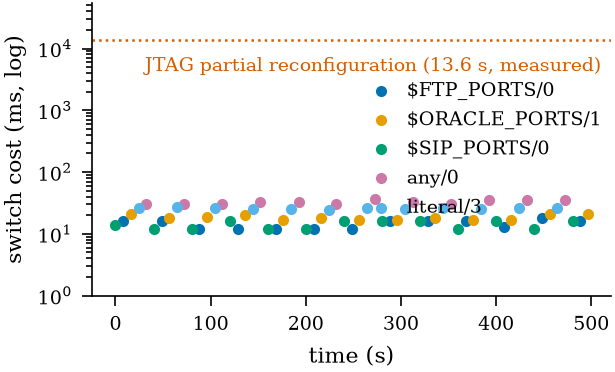

Data behind this chart, as committed beside it:
t_s, swap_ms, group
0.01, 13.89, $SIP_PORTS/0
8.18, 15.97, $FTP_PORTS/0
16.32, 20.98, $ORACLE_PORTS/1
24.44, 25.97, literal/3
32.15, 30.98, any/0
40.27, 11.98, $SIP_PORTS/0
48.39, 15.98, $FTP_PORTS/0
56.09, 17.97, $ORACLE_PORTS/1
64.19, 26.98, literal/3
72.31, 30.98, any/0
80.41, 11.97, $SIP_PORTS/0
88.08, 11.96, $FTP_PORTS/0
96.22, 18.98, $ORACLE_PORTS/1
104.3, 25.97, literal/3
112.1, 30.98, any/0
120.2, 15.98, $SIP_PORTS/0
128.3, 11.98, $FTP_PORTS/0
136.4, 19.98, $ORACLE_PORTS/1
144.1, 24.98, literal/3
152.2, 32.97, any/0
160.3, 11.98, $SIP_PORTS/0
168.4, 11.96, $FTP_PORTS/0
176.1, 16.97, $ORACLE_PORTS/1
184.2, 24.97, literal/3
192.4, 32.98, any/0
200.1, 11.98, $SIP_PORTS/0
208.1, 11.98, $FTP_PORTS/0
216.3, 17.98, $ORACLE_PORTS/1
224.4, 23.99, literal/3
232.1, 30.98, any/0
240.2, 15.99, $SIP_PORTS/0
248.3, 11.96, $FTP_PORTS/0
256, 16.98, $ORACLE_PORTS/1
264.1, 25.97, literal/3
272.3, 36.99, any/0
280.4, 15.97, $SIP_PORTS/0
288.1, 15.97, $FTP_PORTS/0
296.2, 16.98, $ORACLE_PORTS/1
304.3, 24.97, literal/3
312.4, 32.97, any/0
320.1, 15.97, $SIP_PORTS/0
328.2, 15.96, $FTP_PORTS/0
336.3, 17.97, $ORACLE_PORTS/1
344.4, 26, literal/3
352.1, 31, any/0
360.2, 11.97, $SIP_PORTS/0
368.4, 15.98, $FTP_PORTS/0
376, 16.96, $ORACLE_PORTS/1
384.2, 24.97, literal/3
392.3, 35.99, any/0
400.4, 15.97, $SIP_PORTS/0
408.1, 12.97, $FTP_PORTS/0
416.2, 16.99, $ORACLE_PORTS/1
424.3, 25.97, literal/3
432.4, 35.98, any/0
440.1, 11.96, $SIP_PORTS/0
448.2, 17.97, $FTP_PORTS/0
456.4, 20.98, $ORACLE_PORTS/1
464.1, 25.97, literal/3
472.2, 34.97, any/0
... 3 more rows
